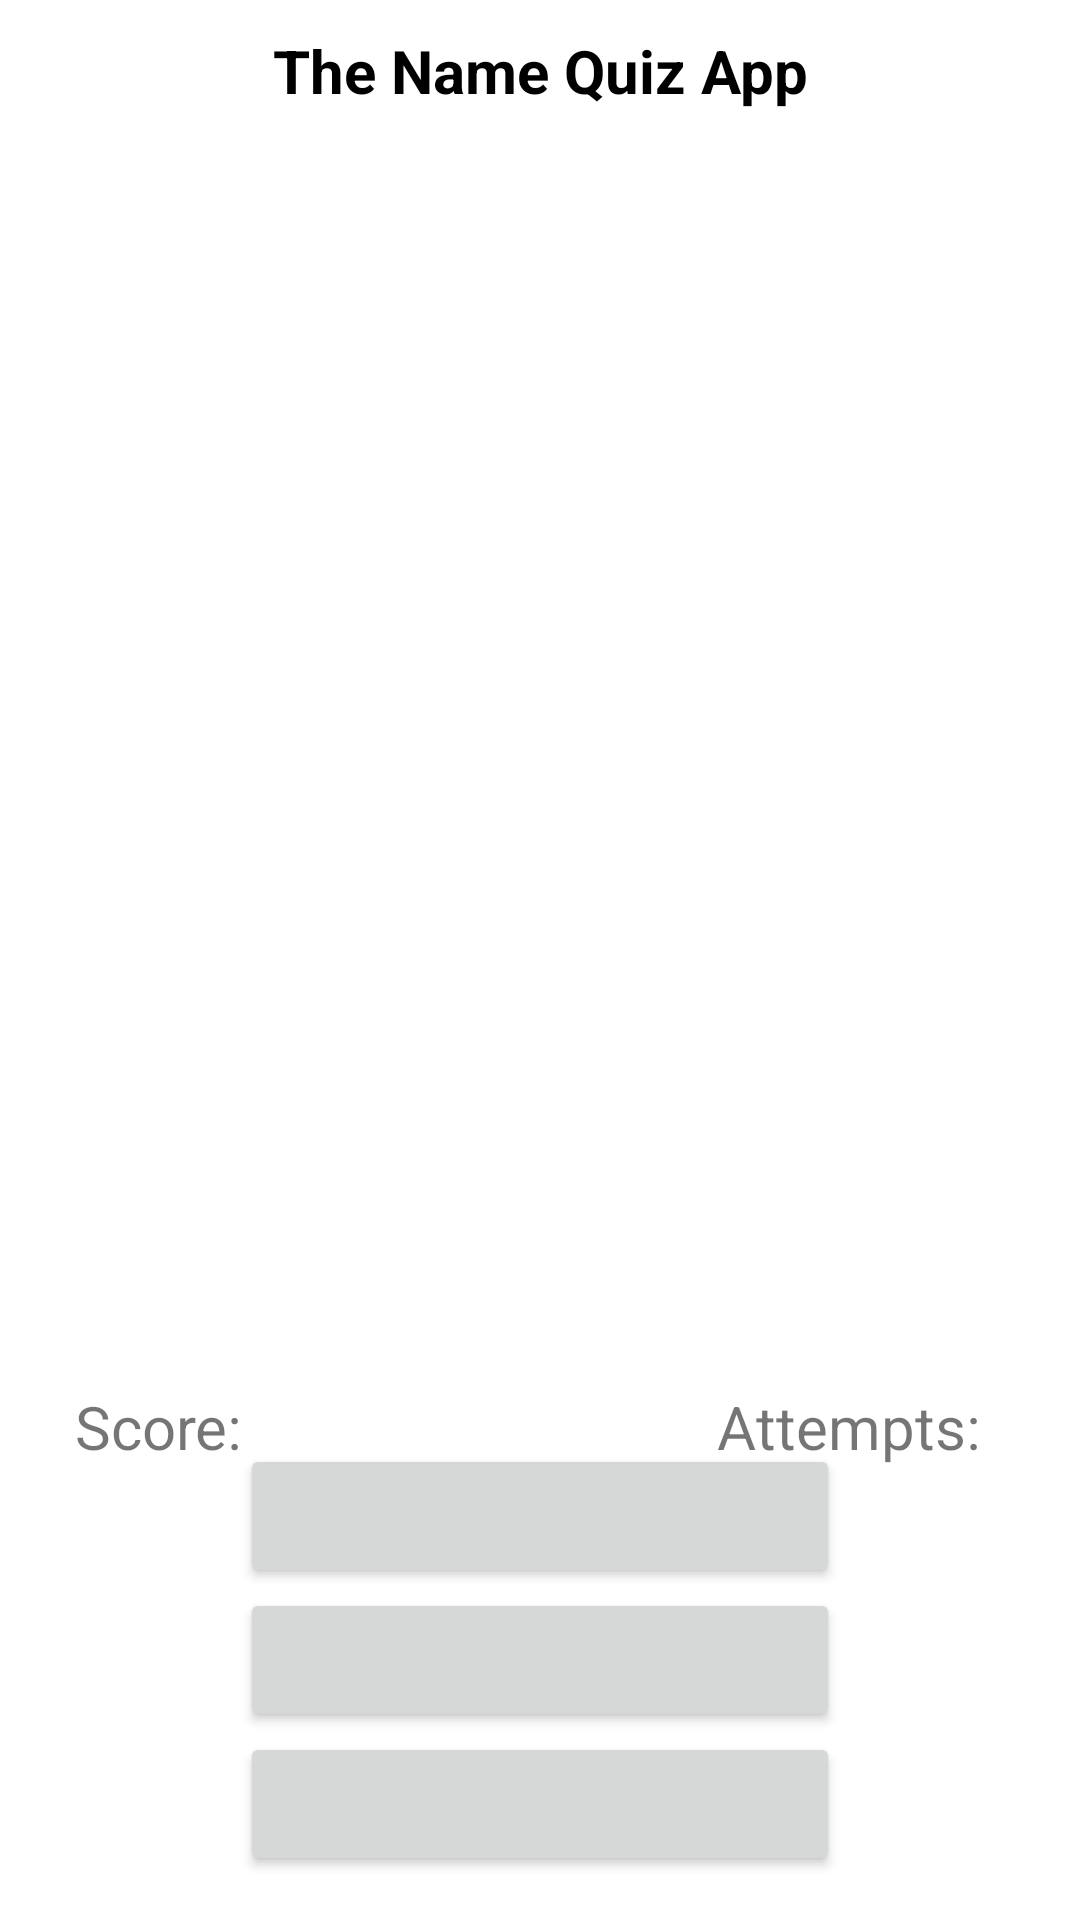

Layout XML and referenced resources for this Android screen:
<!-- AndroidManifest.xml: application theme Theme.NameQuizApp -->
<!-- res/layout/fragment_quiz.xml -->
<?xml version="1.0" encoding="utf-8"?>
<androidx.constraintlayout.widget.ConstraintLayout xmlns:android="http://schemas.android.com/apk/res/android"
    android:layout_width="match_parent"
    android:layout_height="match_parent"
    xmlns:tools="http://schemas.android.com/tools"
    xmlns:app="http://schemas.android.com/apk/res-auto">


    <TextView
        android:id="@+id/tvTitle"
        android:layout_width="match_parent"
        android:layout_height="wrap_content"
        app:layout_constraintTop_toTopOf="parent"
        app:layout_constraintEnd_toEndOf="parent"
        app:layout_constraintStart_toStartOf="parent"
        android:layout_margin="10dp"
        android:gravity="center"
        android:textSize="20sp"
        android:textStyle="bold"
        android:textColor="@color/black"
        android:text="@string/app_title" />

    <ImageView
        android:id="@+id/ivImage"
        android:layout_width="match_parent"
        android:layout_height="400dp"
        app:layout_constraintTop_toBottomOf="@id/tvTitle"
        app:layout_constraintEnd_toEndOf="parent"
        app:layout_constraintStart_toStartOf="parent"
        android:layout_margin="10dp"
        tools:srcCompat="@tools:sample/avatars"
        android:contentDescription="@string/app_name"/>

    <TextView
        android:id="@+id/tvScoreText"
        android:layout_width="wrap_content"
        android:layout_height="wrap_content"
        app:layout_constraintTop_toBottomOf="@id/ivImage"
        app:layout_constraintStart_toStartOf="@id/ivImage"
        android:layout_marginTop="15dp"
        android:layout_marginStart="15dp"
        android:textSize="20sp"
        android:text="@string/score"/>
    <TextView
        android:id="@+id/tvScore"
        android:layout_width="wrap_content"
        android:layout_height="wrap_content"
        app:layout_constraintTop_toTopOf="@id/tvScoreText"
        app:layout_constraintStart_toEndOf="@id/tvScoreText"
        android:layout_marginStart="8dp"
        android:textSize="20sp"
        tools:text="0"/>

    <TextView
        android:id="@+id/tvAttempts"
        android:layout_width="0dp"
        android:layout_height="wrap_content"
        android:layout_marginTop="15dp"
        android:layout_marginEnd="15dp"
        android:textSize="20sp"
        app:layout_constraintEnd_toEndOf="@id/ivImage"
        app:layout_constraintTop_toBottomOf="@id/ivImage"
        tools:text="0" />
    <TextView
        android:id="@+id/tvAttemptsText"
        android:layout_width="wrap_content"
        android:layout_height="wrap_content"
        app:layout_constraintTop_toTopOf="@id/tvAttempts"
        app:layout_constraintEnd_toStartOf="@id/tvAttempts"
        android:layout_marginEnd="8dp"
        android:textSize="20sp"
        android:text="@string/attempts" />

    <Button
        android:id="@+id/btnOption1"
        android:layout_width="200dp"
        android:layout_height="wrap_content"
        app:layout_constraintBottom_toTopOf="@+id/btnOption2"
        app:layout_constraintEnd_toEndOf="parent"
        app:layout_constraintStart_toStartOf="parent"
        tools:text="Erlend" />

    <Button
        android:id="@+id/btnOption2"
        android:layout_width="200dp"
        android:layout_height="wrap_content"
        app:layout_constraintBottom_toBottomOf="parent"
        app:layout_constraintEnd_toEndOf="parent"
        app:layout_constraintStart_toStartOf="parent"
        app:layout_constraintTop_toBottomOf="@+id/tvAttempts"
        app:layout_constraintVertical_bias="0.39"
        tools:text="Hilde" />

    <Button
        android:id="@+id/btnOption3"
        android:layout_width="200dp"
        android:layout_height="wrap_content"
        app:layout_constraintEnd_toEndOf="parent"
        app:layout_constraintStart_toStartOf="parent"
        app:layout_constraintTop_toBottomOf="@+id/btnOption2"
        tools:text="Aiko"/>

    <com.google.android.material.floatingactionbutton.FloatingActionButton
        android:id="@+id/fab"
        android:layout_width="wrap_content"
        android:layout_height="wrap_content"
        android:layout_gravity="end|bottom"
        android:layout_margin="16dp"
        android:contentDescription="@string/continue_quiz"
        android:src="@drawable/ic_continue_arrow"
        android:visibility="gone"
        app:layout_constraintBottom_toBottomOf="parent"
        app:layout_constraintEnd_toEndOf="parent"/>

</androidx.constraintlayout.widget.ConstraintLayout>
<!-- resources referenced by this layout -->
<resources>
  <string name="app_name">NameQuizApp</string>
  <string name="app_title">The Name Quiz App</string>
  <string name="attempts">Attempts:</string>
  <string name="continue_quiz">Go to next quiz question</string>
  <string name="score">Score:</string>
  <style name="Theme.NameQuizApp" parent="Theme.MaterialComponents.DayNight.DarkActionBar">
          
          <item name="colorPrimary">@color/blue</item>
          <item name="colorPrimaryVariant">@color/blue</item>
          <item name="colorOnPrimary">@color/white</item>
          
          <item name="colorSecondary">@color/teal_200</item>
          <item name="colorSecondaryVariant">@color/teal_700</item>
          <item name="colorOnSecondary">@color/black</item>
          
          <item name="android:statusBarColor" tools:targetApi="l">?attr/colorPrimaryVariant</item>
          
      </style>
  <!-- not gathered from this repository: default colours our renderer supplied (Android Studio template values) -->
  <color name="teal_200">#FF03DAC5</color>
  <color name="teal_700">#FF018786</color>
  <color name="black">#FF000000</color>
  <color name="white">#FFFFFFFF</color>
</resources>
